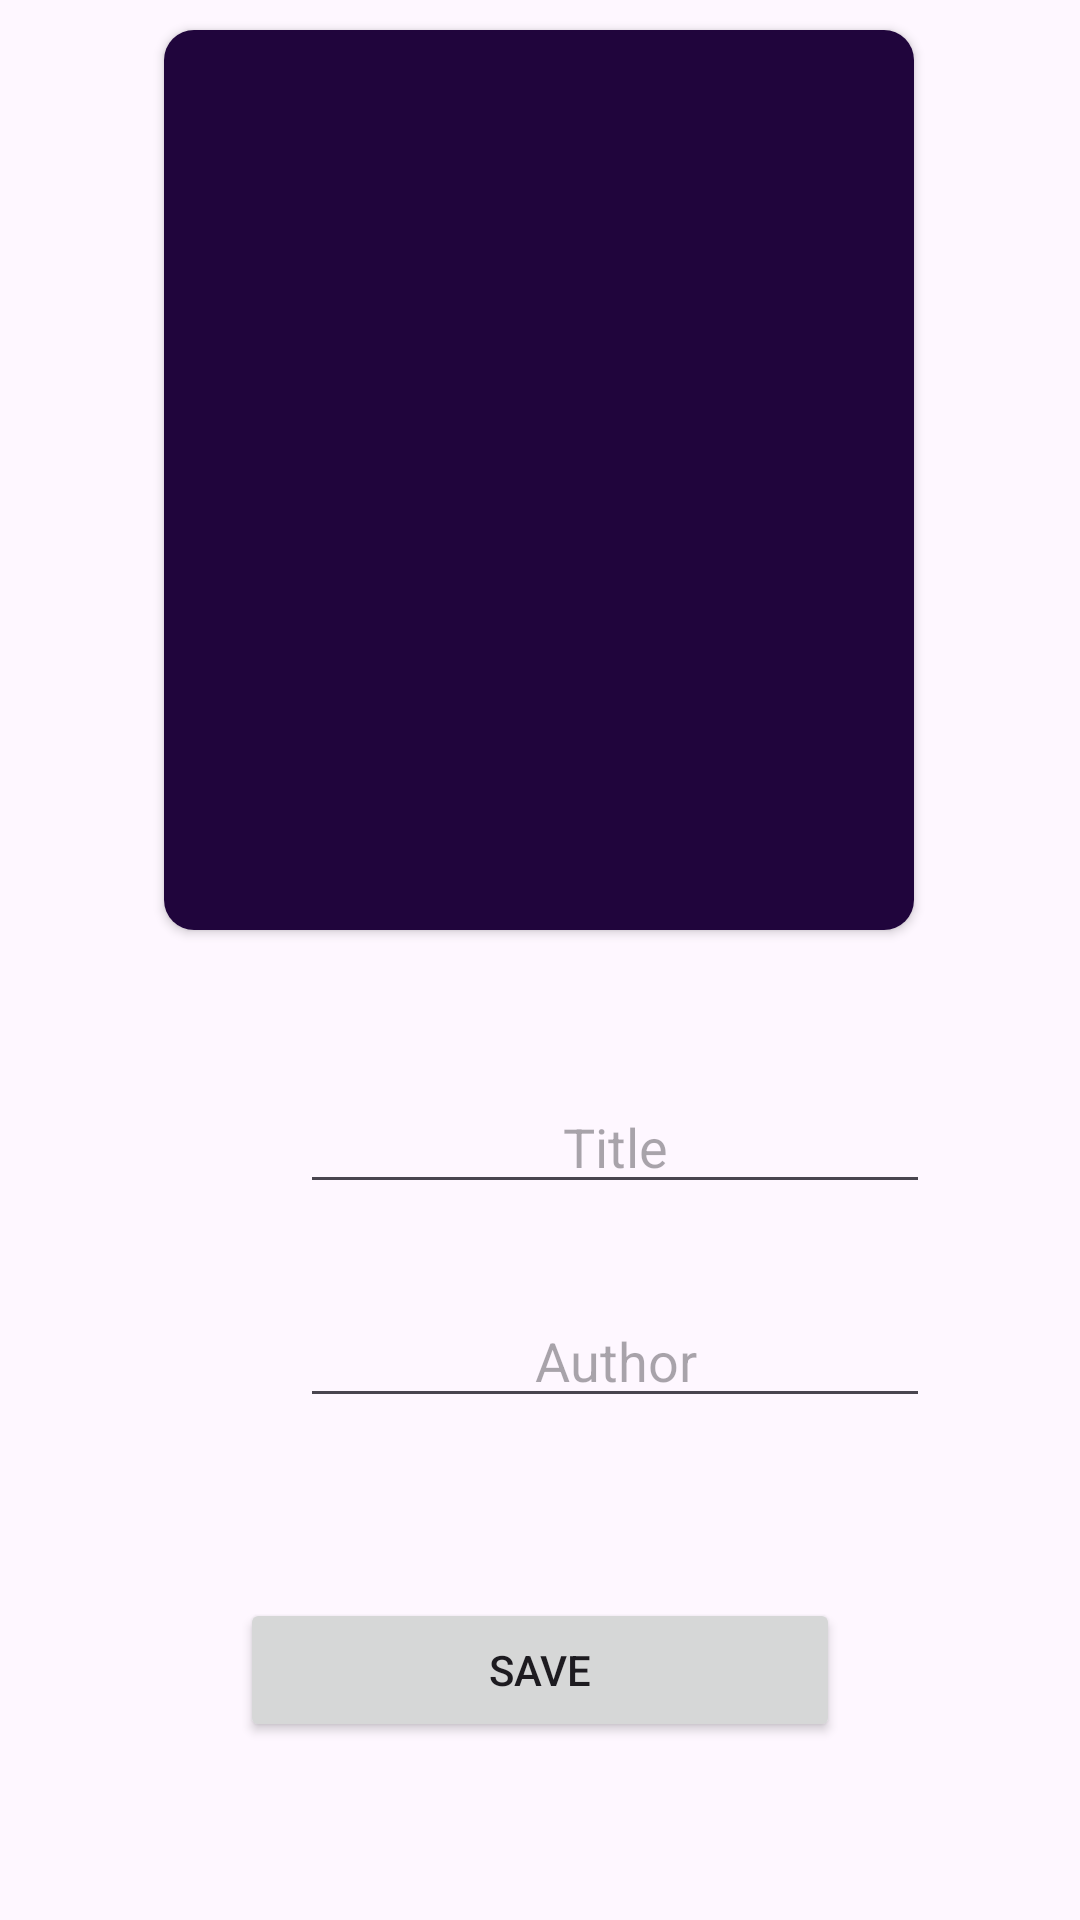

Here is an Android app screen rendered from its layout file. Give the layout XML and the strings, colors and styles it references.
<!-- AndroidManifest.xml: application theme Theme.ChapterMaster -->
<!-- res/layout/activity_add_book.xml -->
<?xml version="1.0" encoding="utf-8"?>
<androidx.constraintlayout.widget.ConstraintLayout xmlns:android="http://schemas.android.com/apk/res/android"
    xmlns:app="http://schemas.android.com/apk/res-auto"
    xmlns:tools="http://schemas.android.com/tools"
    android:layout_width="match_parent"
    android:layout_height="match_parent"
    android:background="@drawable/bg_add"
    tools:context=".add_book">


    <androidx.cardview.widget.CardView
        android:id="@+id/cardView"
        android:layout_width="250dp"
        android:layout_height="300dp"
        android:layout_margin="10dp"
        android:layout_marginTop="20dp"
        android:elevation="10dp"
        app:cardCornerRadius="10dp"
        app:layout_constraintEnd_toEndOf="parent"
        app:layout_constraintHorizontal_bias="0.496"
        app:layout_constraintStart_toStartOf="parent"
        app:layout_constraintTop_toTopOf="parent">

        <ImageView
            android:id="@+id/bookImage"
            android:layout_width="match_parent"
            android:layout_height="match_parent"
            android:layout_gravity="center"
            android:adjustViewBounds="true"
            android:background="#20053C"
            android:scaleType="fitCenter"
            app:srcCompat="@drawable/ic_add" />
    </androidx.cardview.widget.CardView>

    <EditText
        android:id="@+id/bookTitle"
        android:layout_width="wrap_content"
        android:layout_height="wrap_content"
        android:layout_marginStart="100dp"
        android:layout_marginTop="50dp"
        android:layout_marginEnd="101dp"
        android:ems="10"
        android:gravity="center"
        android:hint="Title"
        android:inputType="text"
        app:layout_constraintEnd_toEndOf="parent"
        app:layout_constraintHorizontal_bias="0.0"
        app:layout_constraintStart_toStartOf="parent"
        app:layout_constraintTop_toBottomOf="@+id/cardView" />

    <EditText
        android:id="@+id/bookAuthor"
        android:layout_width="wrap_content"
        android:layout_height="wrap_content"
        android:layout_marginStart="100dp"
        android:layout_marginTop="30dp"
        android:layout_marginEnd="101dp"
        android:ems="10"
        android:gravity="center"
        android:hint="Author"
        android:inputType="text"
        app:layout_constraintEnd_toEndOf="parent"
        app:layout_constraintHorizontal_bias="0.0"
        app:layout_constraintStart_toStartOf="parent"
        app:layout_constraintTop_toBottomOf="@+id/bookTitle" />

    <Button
        android:id="@+id/btnSave"
        android:layout_width="200dp"
        android:layout_height="wrap_content"
        android:layout_marginStart="32dp"
        android:layout_marginTop="60dp"
        android:layout_marginEnd="32dp"
        android:text="SAVE"
        app:layout_constraintEnd_toEndOf="parent"
        app:layout_constraintStart_toStartOf="parent"
        app:layout_constraintTop_toBottomOf="@+id/bookAuthor" />


</androidx.constraintlayout.widget.ConstraintLayout>
<!-- resources referenced by this layout -->
<resources>
  <style name="Theme.ChapterMaster" parent="Base.Theme.ChapterMaster" />
  <style name="Base.Theme.ChapterMaster" parent="Theme.Material3.DayNight.NoActionBar">
          
          
      </style>
</resources>
